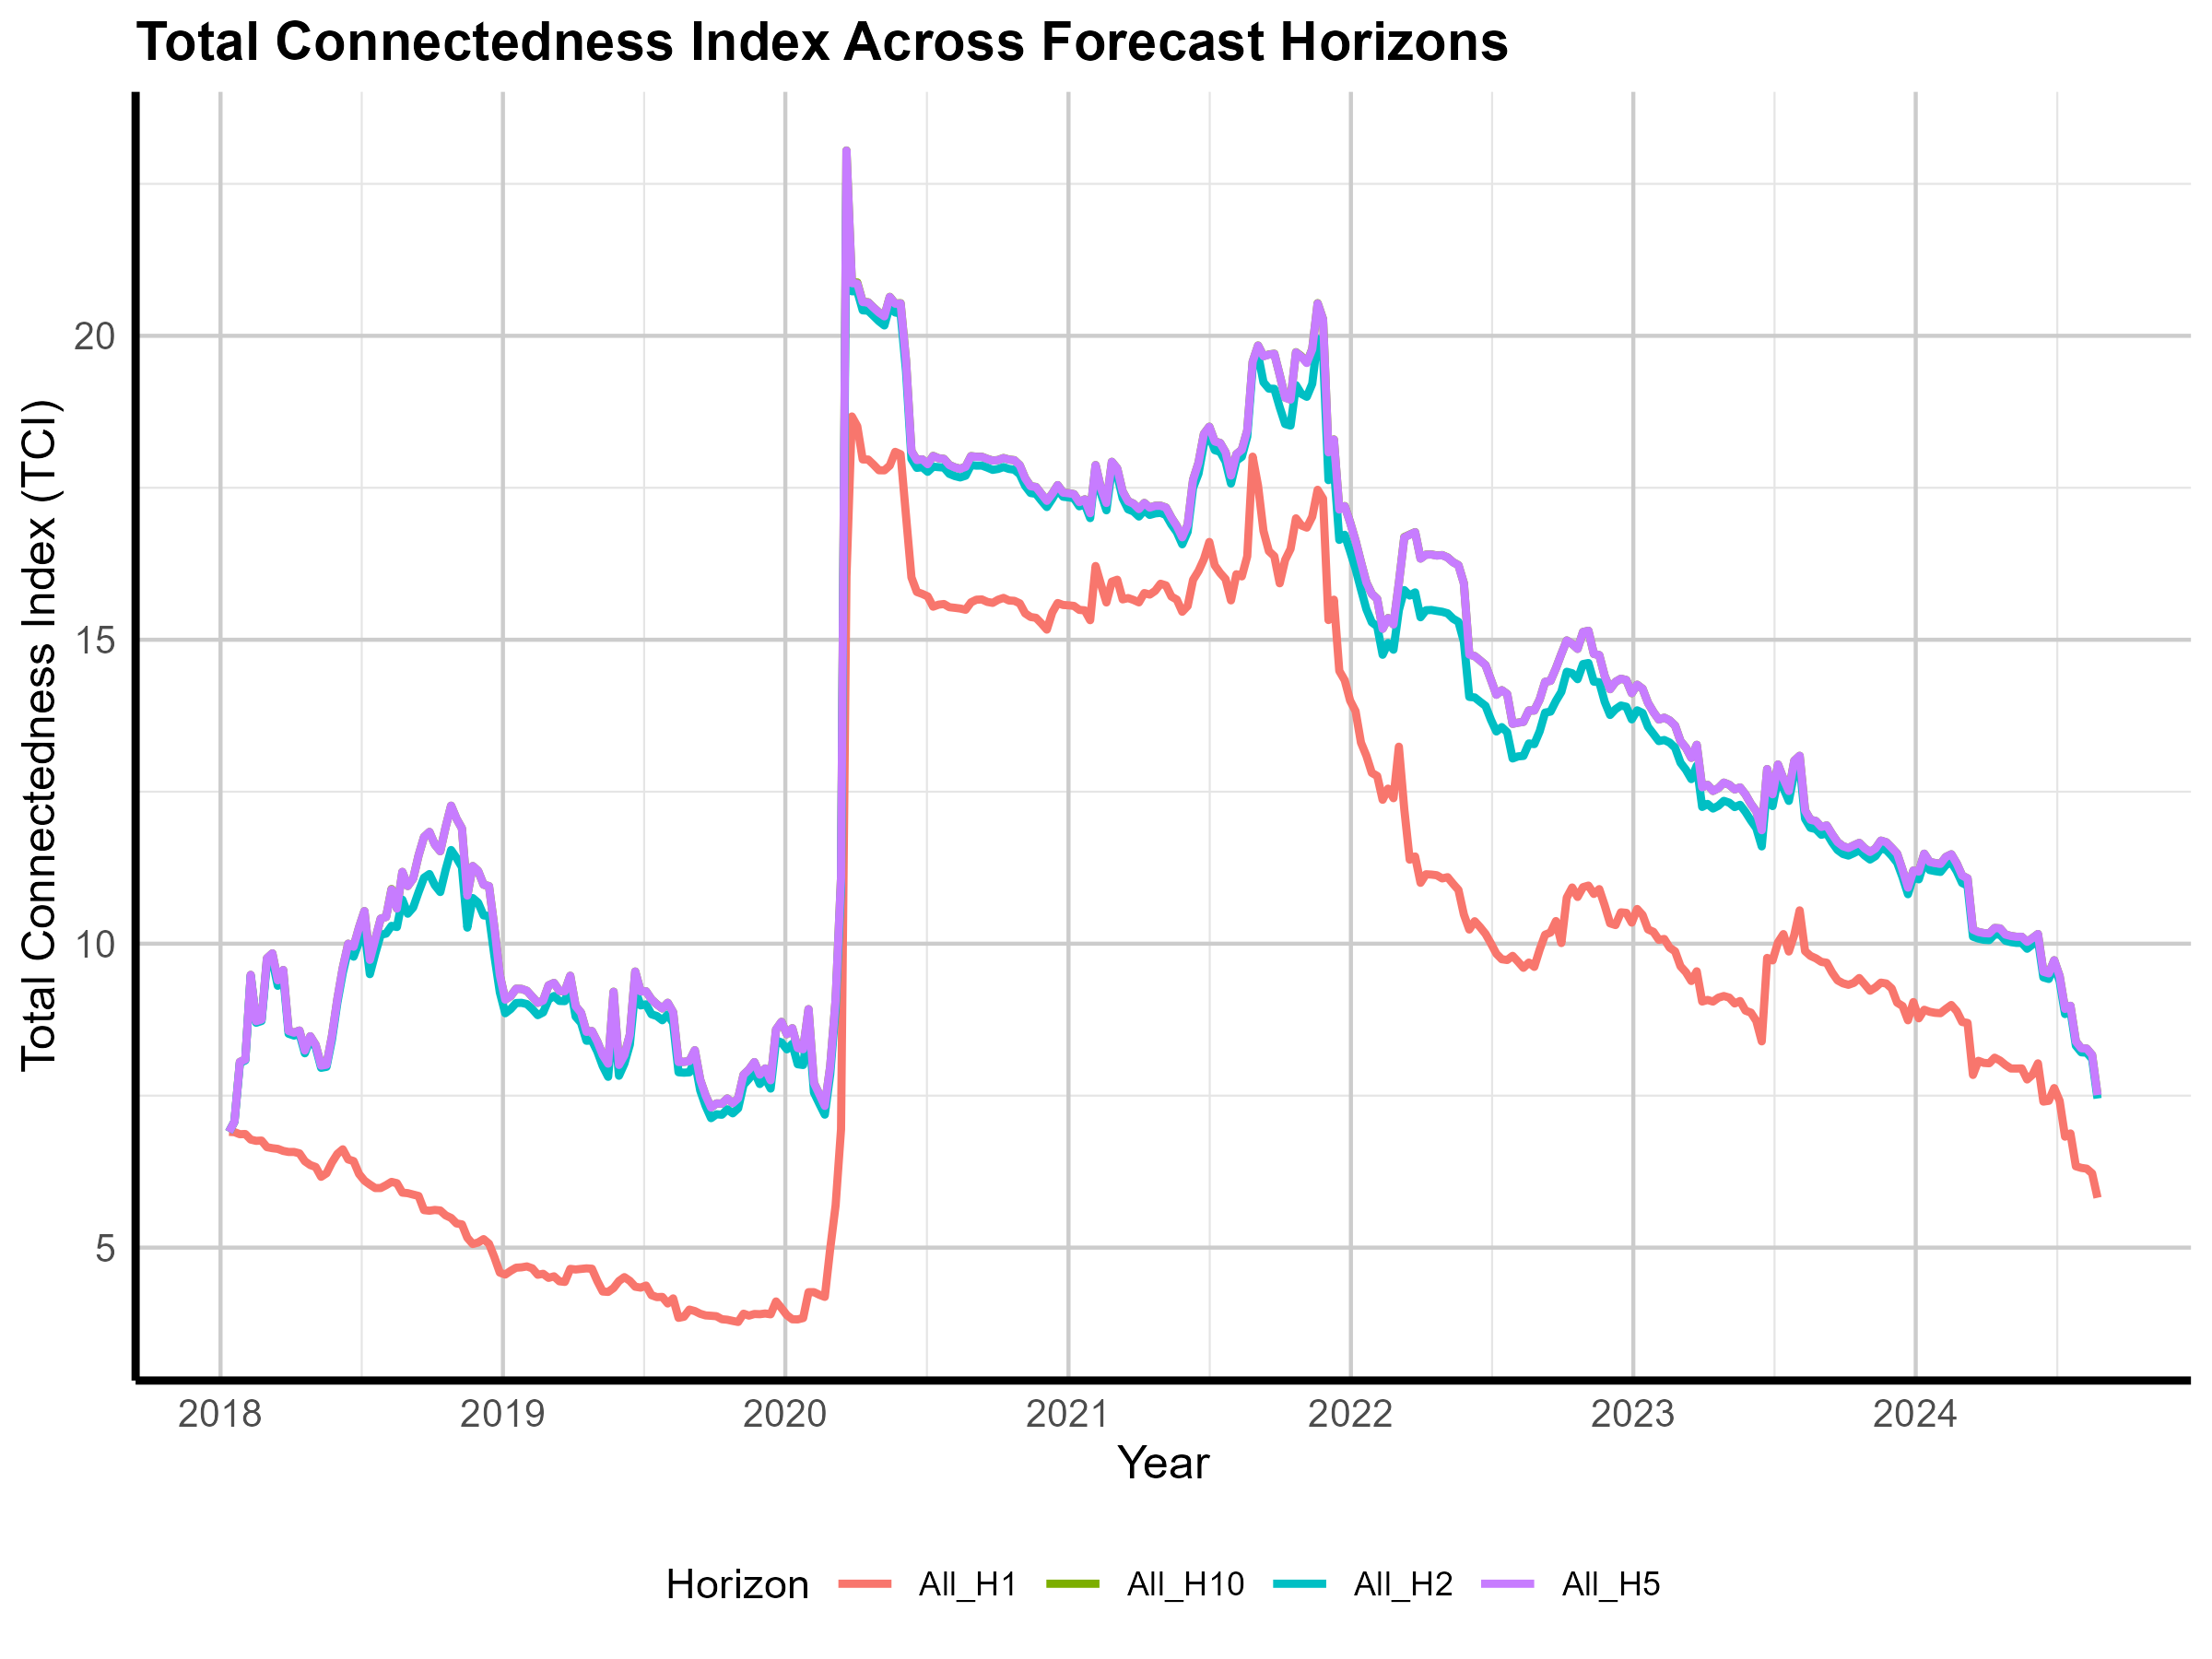

The data file committed next to this chart (first rows):
Date, All_H1, All_H2, All_H5, All_H10
2018-01-12, 6.904, 6.904, 6.904, 6.904
2018-01-19, 6.9, 7.072, 7.072, 7.072
2018-01-26, 6.865, 8.037, 8.055, 8.055
2018-02-02, 6.869, 8.08, 8.094, 8.094
2018-02-09, 6.778, 9.469, 9.486, 9.486
2018-02-16, 6.756, 8.699, 8.724, 8.724
2018-02-23, 6.761, 8.728, 8.753, 8.753
2018-03-02, 6.653, 9.698, 9.759, 9.759
2018-03-09, 6.635, 9.728, 9.84, 9.84
2018-03-16, 6.625, 9.307, 9.397, 9.398
2018-03-23, 6.591, 9.484, 9.567, 9.567
2018-03-30, 6.574, 8.518, 8.565, 8.565
2018-04-06, 6.574, 8.488, 8.535, 8.535
2018-04-13, 6.551, 8.522, 8.571, 8.571
2018-04-20, 6.421, 8.197, 8.242, 8.242
2018-04-27, 6.359, 8.431, 8.477, 8.477
2018-05-04, 6.326, 8.297, 8.334, 8.334
2018-05-11, 6.164, 7.958, 7.994, 7.994
2018-05-18, 6.223, 7.974, 8.009, 8.009
2018-05-25, 6.401, 8.418, 8.479, 8.479
2018-06-01, 6.542, 9.029, 9.087, 9.087
2018-06-08, 6.617, 9.519, 9.601, 9.601
2018-06-15, 6.451, 9.897, 10, 10
2018-06-22, 6.423, 9.786, 9.949, 9.949
2018-06-29, 6.212, 10.03, 10.27, 10.27
2018-07-06, 6.102, 10.23, 10.54, 10.54
2018-07-13, 6.037, 9.499, 9.733, 9.733
2018-07-20, 5.98, 9.836, 10.07, 10.07
2018-07-27, 5.98, 10.15, 10.41, 10.41
2018-08-03, 6.026, 10.17, 10.44, 10.44
2018-08-10, 6.081, 10.29, 10.89, 10.9
2018-08-17, 6.06, 10.27, 10.58, 10.58
2018-08-24, 5.905, 10.72, 11.18, 11.18
2018-08-31, 5.896, 10.49, 10.95, 10.95
2018-09-07, 5.872, 10.6, 11.07, 11.07
2018-09-14, 5.849, 10.85, 11.45, 11.45
2018-09-21, 5.617, 11.08, 11.75, 11.75
2018-09-28, 5.607, 11.15, 11.84, 11.84
2018-10-05, 5.619, 10.96, 11.63, 11.63
2018-10-12, 5.611, 10.85, 11.52, 11.52
2018-10-19, 5.53, 11.22, 11.92, 11.92
2018-10-26, 5.489, 11.54, 12.27, 12.27
2018-11-02, 5.398, 11.41, 12.06, 12.06
2018-11-09, 5.382, 11.26, 11.9, 11.9
2018-11-16, 5.162, 10.26, 10.79, 10.79
2018-11-23, 5.059, 10.75, 11.28, 11.28
2018-11-30, 5.084, 10.67, 11.2, 11.2
2018-12-07, 5.14, 10.47, 10.97, 10.97
2018-12-14, 5.063, 10.46, 10.95, 10.95
2018-12-21, 4.841, 9.798, 10.26, 10.26
2018-12-28, 4.588, 9.2, 9.482, 9.482
2019-01-04, 4.557, 8.856, 9.079, 9.079
2019-01-11, 4.618, 8.924, 9.137, 9.137
2019-01-18, 4.669, 9.023, 9.258, 9.258
2019-01-25, 4.675, 9.027, 9.256, 9.256
2019-02-01, 4.69, 9.007, 9.225, 9.225
2019-02-08, 4.659, 8.924, 9.125, 9.125
2019-02-15, 4.553, 8.824, 9.027, 9.027
2019-02-22, 4.569, 8.87, 9.065, 9.065
2019-03-01, 4.502, 9.081, 9.314, 9.314
... 286 more rows
